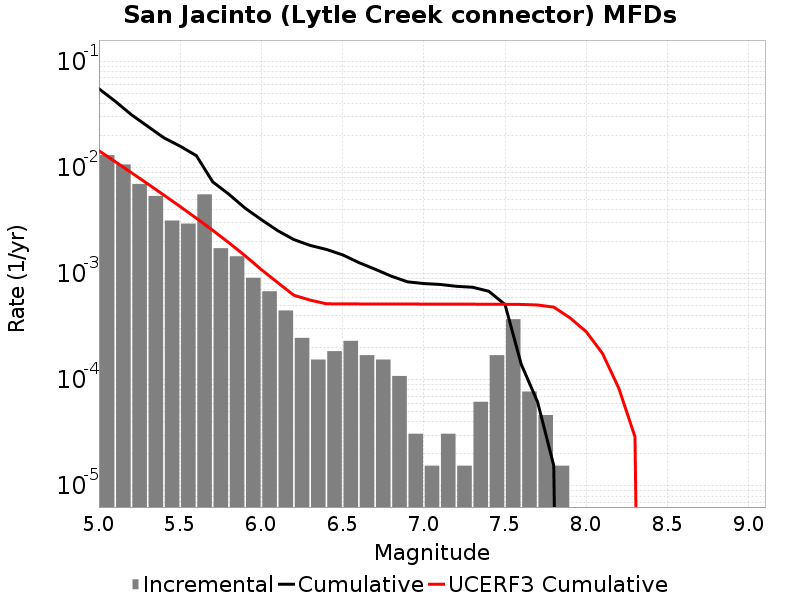

Source data for this figure (header and first rows):
Magnitude, Incremental Rate, Cumulative Rate, UCERF3 Cumulative Rate
5.05, 0.01305, 0.05508, 0.01436
5.15, 0.01067, 0.04203, 0.01133
5.25, 0.006966, 0.03136, 0.008919
5.35, 0.005387, 0.0244, 0.007005
5.45, 0.003158, 0.01901, 0.005485
5.55, 0.002957, 0.01585, 0.004278
5.65, 0.005573, 0.01289, 0.003319
5.75, 0.001734, 0.007322, 0.002557
5.85, 0.001455, 0.005588, 0.001952
5.95, 9.133023E-4, 0.004133, 0.001471
6.05, 6.811068E-4, 0.00322, 0.001089
6.15, 4.489113E-4, 0.002539, 8.23109E-4
6.25, 2.476752E-4, 0.00209, 6.245442E-4
6.35, 1.54797E-4, 0.001842, 5.621598E-4
6.45, 1.857564E-4, 0.001687, 5.191452E-4
6.55, 2.321955E-4, 0.001502, 5.178994E-4
6.65, 1.702767E-4, 0.001269, 5.173958E-4
6.75, 1.54797E-4, 0.001099, 5.1682704E-4
6.85, 1.083579E-4, 9.442617E-4, 5.1651325E-4
6.95, 3.09594E-5, 8.359038E-4, 5.1619933E-4
7.05, 1.54797E-5, 8.049444E-4, 5.158904E-4
7.15, 3.09594E-5, 7.894647E-4, 5.155368E-4
7.25, 1.54797E-5, 7.585053E-4, 5.1514397E-4
7.35, 6.19188E-5, 7.430256E-4, 5.1467656E-4
7.45, 1.702767E-4, 6.811068E-4, 5.1413605E-4
7.55, 3.715128E-4, 5.108301E-4, 5.1334174E-4
7.65, 7.73985E-5, 1.393173E-4, 5.117482E-4
7.75, 4.64391E-5, 6.19188E-5, 5.0594157E-4
7.85, 1.54797E-5, 1.54797E-5, 4.8276916E-4
7.95, 0.0, 0.0, 3.825131E-4
8.05, 0.0, 0.0, 2.8293362E-4
8.15, 0.0, 0.0, 1.7675551E-4
8.25, 0.0, 0.0, 8.334442E-5
8.35, 0.0, 0.0, 2.900736E-5
8.45, 0.0, 0.0, 0.0
8.55, 0.0, 0.0, 0.0
8.65, 0.0, 0.0, 0.0
8.75, 0.0, 0.0, 0.0
8.85, 0.0, 0.0, 0.0
8.95, 0.0, 0.0, 0.0
9.05, 0.0, 0.0, 0.0
